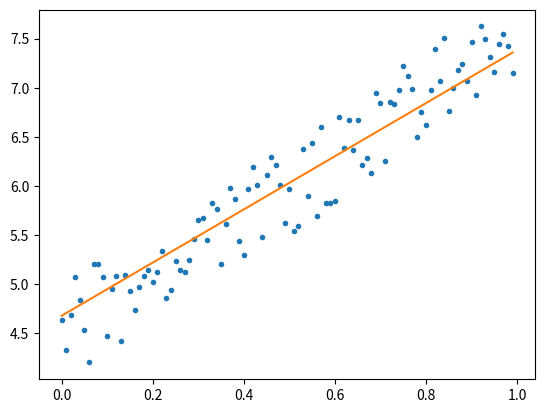

Write Python code to recreate this figure.
import random
import matplotlib.pyplot as plt

_x = [i / 100 for i in range(100)]
_y = [3 * e + 4 + random.random() for e in _x]

w = random.random()
b = random.random()

for i in range(10):
    for x, y in zip(_x, _y):
        z = w * x + b
        o = z - y
        loss = o ** 2

        dw = 2 * o * x
        db = 2 * o

        w = -0.1 * dw + w
        b = -0.1 * db + b

        print('w=', w, ':b=', b, ':loss=', loss)

plt.plot(_x,_y,'.')
v = [w*e+b for e in _x]
plt.plot(_x,v)
plt.show()